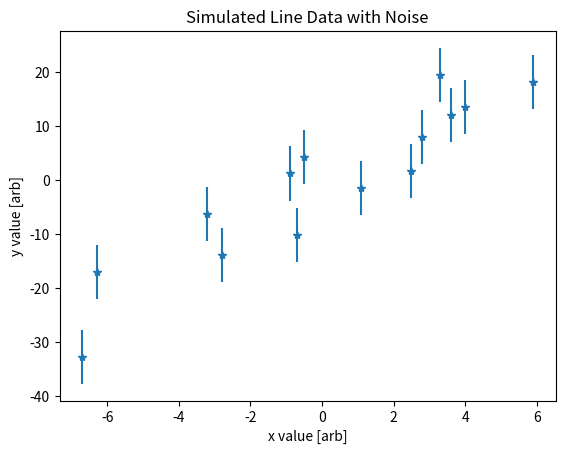
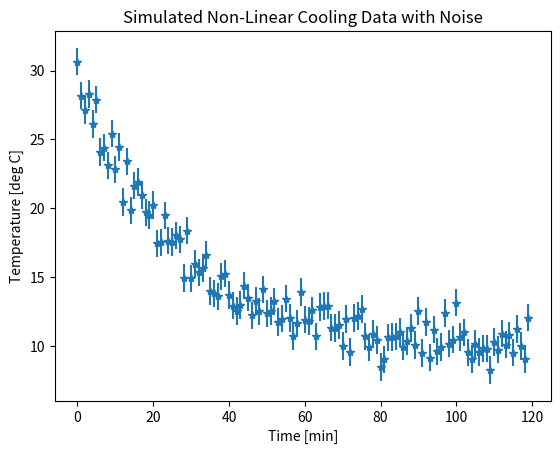
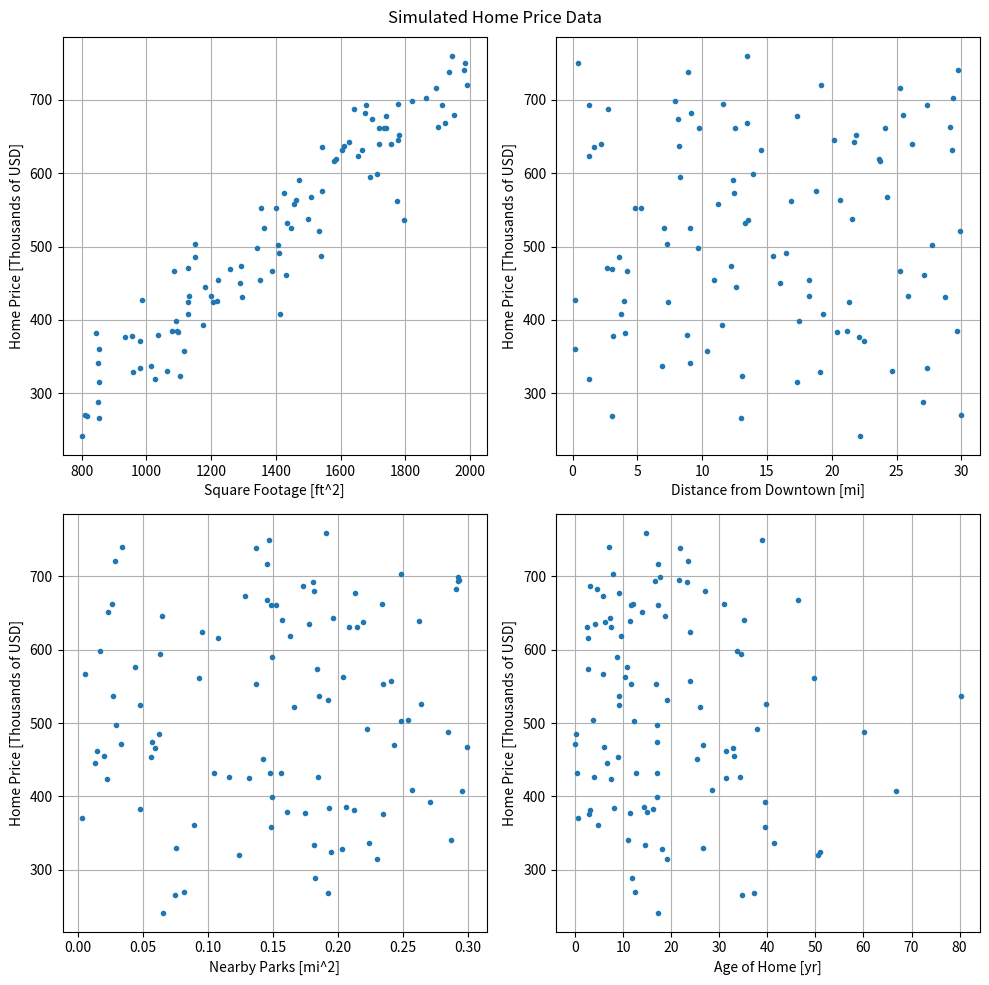

Generate these figures, in order, with matplotlib:
import numpy as np
import matplotlib.pyplot as pl
import pandas as pd

###############################################################################################
# generate mock data for 04 - linear fit

# choose actual ground-truth parameters for the line to be generated
m = 3.7
b = -1.4

# choose x values
x = np.array([-6.7, -6.3, -3.2, -2.8, -0.9, -0.7, -0.5, 1.1, 2.5, 2.8, 3.3, 3.6, 4.0, 5.9])

# choose noise level
noise_level = 5.0

# generate true y-values
y = m*x + b

# add noise
y += noise_level*np.random.randn(len(y))

# save these to a plain text file using pandas
#            create pandas dataframe from a dictionary
#                                      save that dictionary to a CSV file
#                                                                      do not write a column for the '0,1,2,3,...' row index
pd.DataFrame.from_dict({'x':x, 'y':y}).to_csv('04_linear_fit_data.csv',index=False)

# make a plot of the results
pl.ion()
pl.figure()
pl.errorbar(x,y,yerr=noise_level,fmt='*')
pl.xlabel('x value [arb]')
pl.ylabel('y value [arb]')
pl.title('Simulated Line Data with Noise')
# save the figure
# pl.savefig('line_data_with_noise.png',dpi=600)



###############################################################################################
# generate mock data for 05 - non-linear fit

# choose ground truth values
# consider an object cooling, starting at a temperature Ti
Ti = 30 # C
# in an environment at temperature T0
T0 = 10 # C
# with a time constant of tau
tau = 25 # minutes

# simulate temperature-vs-time data with noise
# choose a range of times to measure
t = np.arange(0,120,1)

# calculate the temperature
T = (Ti - T0)*np.exp(-t/tau) + T0

# choose the noise level
noise_level = 1.0

# add noise
T += noise_level*np.random.randn(len(T))

# save these to a plain text file using pandas
pd.DataFrame.from_dict({'t':t, 'T':T}).to_csv('05_nonlinear_fit_data.csv',index=False)

# make a plot of the results
pl.figure()
pl.errorbar(t,T,yerr=noise_level,fmt='*')
pl.xlabel('Time [min]')
pl.ylabel('Temperature [deg C]')
pl.title('Simulated Non-Linear Cooling Data with Noise')
# save the figure
# pl.savefig('temperature_data_with_noise.png',dpi=600)


###############################################################################################
# generate mock data for 06 - generalized linear model

# choose ground truth values

# consider a simplified model of house prices where
# the price of the home (condo or single-family) depends linearly on several factors
# the price per square foot
dollars_per_square_foot = 400
# a longer commute from downtown makes the price less expensive
dollars_per_mile_from_downtown = -2000
# parks nearby (within 2 miles) makes the price higher
# say that 0.1 square miles of neighborhood parks, makes the price $10k higher
dollars_per_square_mile_of_nearby_parks = 10000 / 0.1
# older homes tend to be less expensive since they require more repairs
# say that a 10 year old home makes the price $25k lower
dollars_per_year_of_home_age = -25000 / 10

# generate a distribution of homes that each have their own unique combination of factors
Nhomes = 10000
square_footage = np.random.rand(Nhomes)*1200 + 800
miles_from_downtown = np.random.rand(Nhomes)*30
square_miles_of_nearby_parks = np.random.rand(Nhomes)*0.3
age_of_home = np.abs(np.random.randn(Nhomes))*25 # note that this makes more new homes than old homes

# square footage is usually rounded to the nearest square foot
square_footage = np.round(square_footage)

# generate the price of homes, assuming they followed this model perfectly
home_price = square_footage*dollars_per_square_foot +\
             miles_from_downtown*dollars_per_mile_from_downtown +\
             square_miles_of_nearby_parks*dollars_per_square_mile_of_nearby_parks+\
             age_of_home*dollars_per_year_of_home_age

# home prices do not follow this model exactly, there are many other unknown factors that drive a home price
# simulate this by adding random variation to the prices
# (note, this isn't "noise" since the true home price is not uncertain and is known to the exact penny at sale,
#  however, the factors driving this price are not fully known,
#  meaning there will be additional variation observed in the prices)
home_price += 10000*np.random.randn(Nhomes)

# add an overall offset to the prices, again capturing that there are unknown factors driving the price
home_price += 20000

# homes are sold to the nearest dollar, so round the prices
home_price = np.round(home_price)

# save the factors and the home prices to a csv file
pd.DataFrame.from_dict({'square_footage':square_footage,\
                        'miles_from_downtown':miles_from_downtown,\
                        'square_miles_of_nearby_parks':square_miles_of_nearby_parks,\
                        'age_of_home':age_of_home,\
                        'home_price':home_price}).to_csv('06_generalized_linear_fit_data.csv',index=False)

# plot the first few homes to illustrate the broad trends
pl.figure(figsize=(10,10))
pl.subplot(2,2,1)
pl.plot(square_footage[0:100],home_price[0:100]/1000,'.')
pl.xlabel('Square Footage [ft^2]')
pl.ylabel('Home Price [Thousands of USD]')
pl.grid('on')
pl.subplot(2,2,2)
pl.plot(miles_from_downtown[0:100],home_price[0:100]/1000,'.')
pl.xlabel('Distance from Downtown [mi]')
pl.ylabel('Home Price [Thousands of USD]')
pl.grid('on')
pl.subplot(2,2,3)
pl.plot(square_miles_of_nearby_parks[0:100],home_price[0:100]/1000,'.')
pl.xlabel('Nearby Parks [mi^2]')
pl.ylabel('Home Price [Thousands of USD]')
pl.grid('on')
pl.subplot(2,2,4)
pl.plot(age_of_home[0:100],home_price[0:100]/1000,'.')
pl.xlabel('Age of Home [yr]')
pl.ylabel('Home Price [Thousands of USD]')
pl.grid('on')
pl.gcf().suptitle('Simulated Home Price Data')
pl.tight_layout()
# save the figure
# pl.savefig('home_price_data.png',dpi=600)
